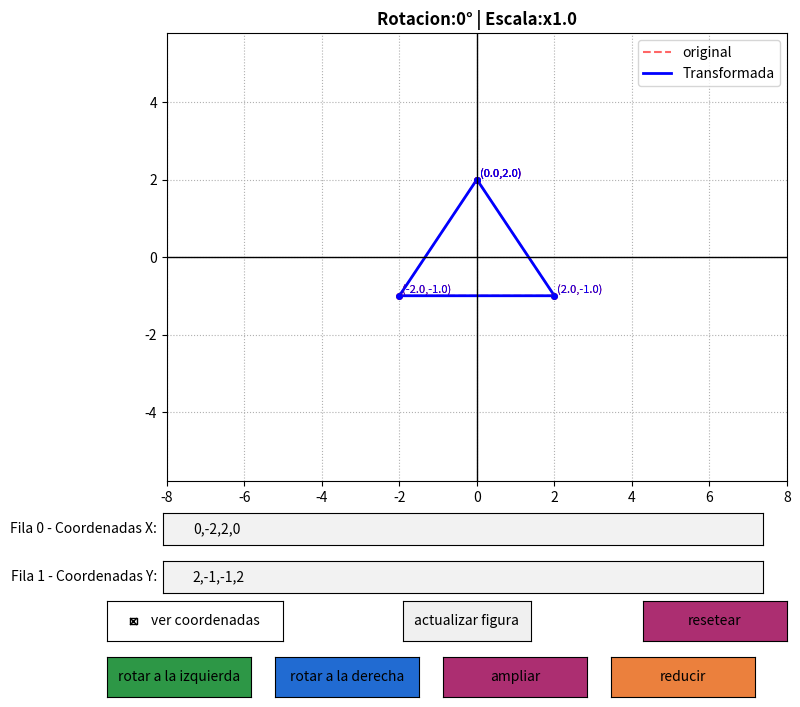

Write Python code to recreate this figure.
import matplotlib.pyplot as plt
import numpy as np
from matplotlib.widgets import Button, CheckButtons, TextBox

puntos_originales = np.array([
    [0, -2, 2, 0],  # eje de x
    [2, -1, -1, 2]  # eje de las y
])

estado = {
    "angulo": 0,
    "escala": 1.0,
    "ver_coordenadas": True
}

def obtener_matriz_rotacion(angulo_grados):
    angulo_rad = np.radians(angulo_grados)
    cos_a = np.cos(angulo_rad)
    sin_a = np.sin(angulo_rad)
    return np.array([
        [cos_a, -sin_a],
        [sin_a, cos_a]
    ])

def obtener_matriz_escala(factor):
    return np.array([
        [factor, 0],
        [0, factor]
    ])

def actualizar_grafico():
    T_rot = obtener_matriz_rotacion(estado["angulo"])
    T_esc = obtener_matriz_escala(estado["escala"])
    puntos_escalados = T_esc @ puntos_originales
    puntos_transformados = T_rot @ puntos_escalados
    ax.clear()
    
    ax.plot(puntos_originales[0], puntos_originales[1], 'r--', label="original", alpha=0.6)
    ax.plot(puntos_transformados[0], puntos_transformados[1], 'b-', linewidth=2, label=f"Transformada")
    
    if estado["ver_coordenadas"]:
        # ✅ CORREGIDO: puntos originales son ROJOS (eran azules) y formato de texto
        for x, y in zip(puntos_originales[0], puntos_originales[1]):
            ax.plot(x, y, 'ro', markersize=4)
            ax.text(x + 0.08, y + 0.08, f"({x:.1f},{y:.1f})", color="red", fontsize=8)
        
        for x, y in zip(puntos_transformados[0], puntos_transformados[1]):
            ax.plot(x, y, 'bo', markersize=4)
            ax.text(x + 0.08, y + 0.08, f"({x:.1f},{y:.1f})", color="blue", fontsize=8)
    
    ax.axhline(0, color='black', linewidth=1)  # linea de ejes en x
    ax.axvline(0, color='black', linewidth=1)   # linea de ejes en y
    ax.grid(True, linestyle=':')
    ax.axis("equal")
    ax.set_xlim(-8, 8)
    ax.set_ylim(-8, 8)
    ax.legend(loc="upper right")
    
    # ✅ CORREGIDO: faltaban comillas en las claves del diccionario
    ax.set_title(
        f"Rotacion:{estado['angulo']}° | Escala:x{estado['escala']:.1f}",
        fontsize=12, fontweight="bold"
    )
    fig.canvas.draw_idle()

def actualizar_coordenadas(event):
    global puntos_originales
    try:
        texto_x = text_box_x.text
        texto_y = text_box_y.text  # ✅ CORREGIDO: faltaba el .text aquí
        
        x = list(map(float, texto_x.strip().split(',')))
        y = list(map(float, texto_y.strip().split(',')))
        
        if len(x) != len(y):
            print("Error debe ingresar la misma cantidad de valores en x como en y")
            return
        
        puntos_originales = np.array([x, y])
        estado["angulo"] = 0
        estado["escala"] = 1.0
        actualizar_grafico()
        print("coordenadas actualizadas con exito") # ✅ corregido error de escritura
    except Exception as e:
        print(f"error verificar el formato de los numeros deben ser seguidos con comas :{e}")

def rotar_izq(event):
    estado["angulo"] = (estado["angulo"] + 90) % 360
    actualizar_grafico()

def rotar_der(event):
    estado["angulo"] = (estado["angulo"] - 90) % 360
    actualizar_grafico()

def ampliar(event):
    # ✅ CORREGIDO: condición mal escrita
    if estado["escala"] < 3.0:
        estado["escala"] += 0.5
    actualizar_grafico()

def reducir(event): # ✅ CORREGIDO: nombre del parámetro (era evemt)
    # ✅ CORREGIDO: condición mal escrita
    if estado["escala"] > 0.3:
        estado["escala"] -= 0.5
    actualizar_grafico()

def resetear(event): # ✅ CORREGIDO: nombre del parámetro (era evemt)
    estado["angulo"] = 0
    estado["escala"] = 1.0
    text_box_x.set_val(",".join(map(str, puntos_originales[0])))
    text_box_y.set_val(",".join(map(str, puntos_originales[1])))
    actualizar_grafico()

def togglew_coordenadas(label):
    estado["ver_coordenadas"] = not estado["ver_coordenadas"]
    actualizar_grafico()

# ---------------------- INTERFAZ ----------------------
fig, ax = plt.subplots(figsize=(8, 8))
fig.subplots_adjust(bottom=0.32)

# caja de para la x
ax_text_x = plt.axes([0.12, 0.24, 0.75, 0.04])
text_box_x = TextBox(ax_text_x, "Fila 0 - Coordenadas X:", textalignment="left") # ✅ nombre corregido
text_box_x.set_val(",".join(map(str, puntos_originales[0])))

# caja de para la y ✅ CORREGIDO: posición y nombre correcto
ax_text_y = plt.axes([0.12, 0.18, 0.75, 0.04])
text_box_y = TextBox(ax_text_y, "Fila 1 - Coordenadas Y:", textalignment="left")
text_box_y.set_val(",".join(map(str, puntos_originales[1])))

ax_boton_actualizar = plt.axes([0.42, 0.12, 0.16, 0.05])
btn_actualizar = Button(ax_boton_actualizar, "actualizar figura", color="#f0f0f0", hovercolor="#d0d0d0")
btn_actualizar.on_clicked(actualizar_coordenadas)

ax_rot_izq = plt.axes([0.05, 0.05, 0.18, 0.05])
btn_rot_izq = Button(ax_rot_izq, "rotar a la izquierda", color="#2d9746", hovercolor="#61db72")
btn_rot_izq.on_clicked(rotar_izq)

ax_rot_der = plt.axes([0.26, 0.05, 0.18, 0.05])
btn_rot_der = Button(ax_rot_der, "rotar a la derecha", color="#216bd2", hovercolor="#8691d9")
btn_rot_der.on_clicked(rotar_der)

ax_amp = plt.axes([0.47, 0.05, 0.18, 0.05])
btn_amp = Button(ax_amp, "ampliar", color="#ac2e71", hovercolor="#845374")
btn_amp.on_clicked(ampliar)

ax_red = plt.axes([0.68, 0.05, 0.18, 0.05])
btn_red = Button(ax_red, "reducir", color="#eb803d", hovercolor="#c5851f") # ✅ texto corregido
btn_red.on_clicked(reducir)

ax_check = plt.axes([0.05, 0.12, 0.22, 0.05])
check_coords = CheckButtons(ax_check, ["ver coordenadas"], [True])
check_coords.on_clicked(togglew_coordenadas)

ax_reset = plt.axes([0.72, 0.12, 0.18, 0.05])
btn_reset = Button(ax_reset, "resetear", color="#ac2e71", hovercolor="#845374")
btn_reset.on_clicked(resetear)

actualizar_grafico()
plt.show()
